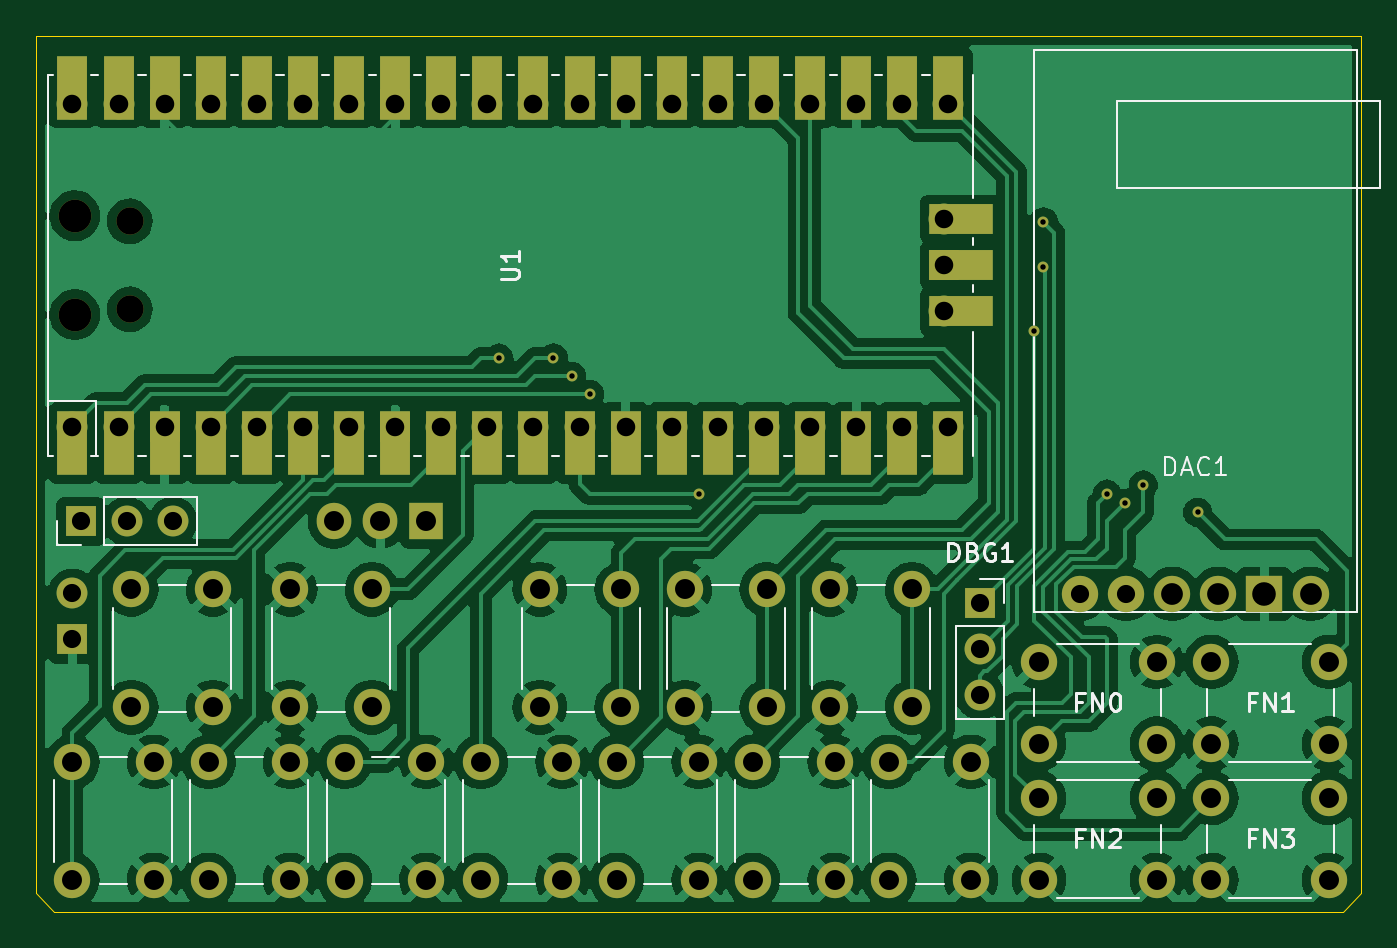
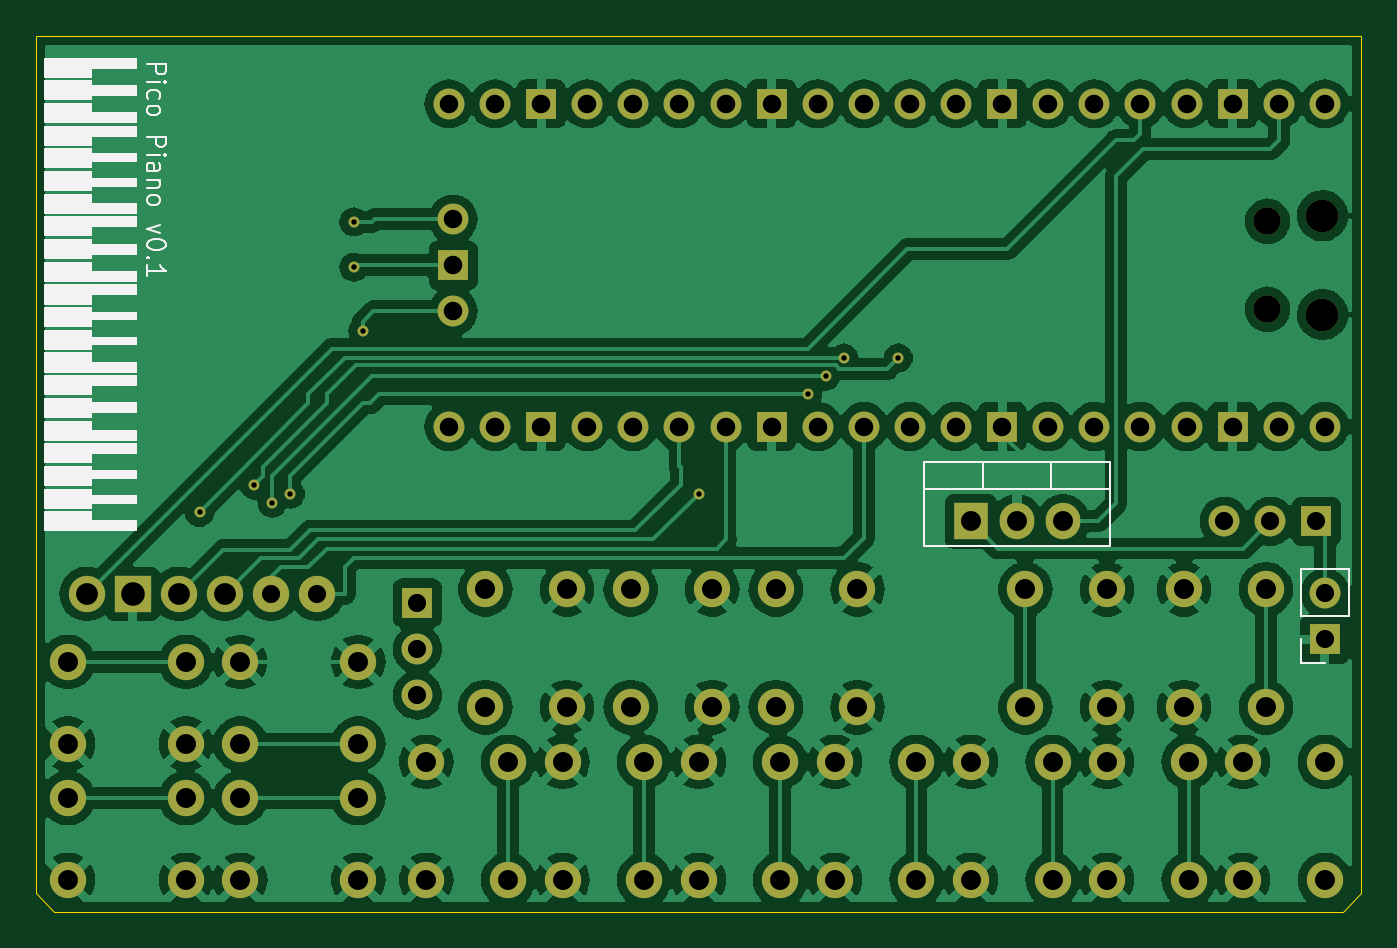
Circuit board: 11 layer files. Board 73.0 x 48.2 mm.
- bottom_copper: pico_piano-B_Cu.gbl (198536 bytes)
- bottom_mask: pico_piano-B_Mask.gbs (4418 bytes)
- paste: pico_piano-B_Paste.gbp (489 bytes)
- bottom_silk: pico_piano-B_Silkscreen.gbo (20091 bytes)
- outline: pico_piano-Edge_Cuts.gm1 (975 bytes)
- top_copper: pico_piano-F_Cu.gtl (168952 bytes)
- top_mask: pico_piano-F_Mask.gts (5884 bytes)
- paste: pico_piano-F_Paste.gtp (489 bytes)
- top_silk: pico_piano-F_Silkscreen.gto (21056 bytes)
- drill: pico_piano-NPTH.drl (461 bytes)
- drill: pico_piano-PTH.drl (2560 bytes)

=== bottom_copper: pico_piano-B_Cu.gbl (198536 bytes, source omitted) ===
=== bottom_mask: pico_piano-B_Mask.gbs ===
G04 #@! TF.GenerationSoftware,KiCad,Pcbnew,8.0.6*
G04 #@! TF.CreationDate,2024-11-03T10:51:15+01:00*
G04 #@! TF.ProjectId,pico_piano,7069636f-5f70-4696-916e-6f2e6b696361,rev?*
G04 #@! TF.SameCoordinates,Original*
G04 #@! TF.FileFunction,Soldermask,Bot*
G04 #@! TF.FilePolarity,Negative*
%FSLAX46Y46*%
G04 Gerber Fmt 4.6, Leading zero omitted, Abs format (unit mm)*
G04 Created by KiCad (PCBNEW 8.0.6) date 2024-11-03 10:51:15*
%MOMM*%
%LPD*%
G01*
G04 APERTURE LIST*
%ADD10C,2.000000*%
%ADD11R,1.700000X1.700000*%
%ADD12O,1.700000X1.700000*%
%ADD13O,1.800000X1.800000*%
%ADD14O,1.500000X1.500000*%
%ADD15R,2.000000X2.000000*%
%ADD16R,1.905000X2.000000*%
%ADD17O,1.905000X2.000000*%
%ADD18C,0.600000*%
G04 APERTURE END LIST*
D10*
X167250000Y-65750000D03*
X173750000Y-65750000D03*
X167250000Y-70250000D03*
X173750000Y-70250000D03*
X142000000Y-77750000D03*
X142000000Y-71250000D03*
X146500000Y-77750000D03*
X146500000Y-71250000D03*
X130250000Y-68250000D03*
X130250000Y-61750000D03*
X134750000Y-68250000D03*
X134750000Y-61750000D03*
X138250000Y-68250000D03*
X138250000Y-61750000D03*
X142750000Y-68250000D03*
X142750000Y-61750000D03*
D11*
X154500000Y-62500000D03*
D12*
X154500000Y-65040000D03*
X154500000Y-67580000D03*
D10*
X104500000Y-77750000D03*
X104500000Y-71250000D03*
X109000000Y-77750000D03*
X109000000Y-71250000D03*
X149500000Y-77750000D03*
X149500000Y-71250000D03*
X154000000Y-77750000D03*
X154000000Y-71250000D03*
X134500000Y-77750000D03*
X134500000Y-71250000D03*
X139000000Y-77750000D03*
X139000000Y-71250000D03*
X164250000Y-70250000D03*
X157750000Y-70250000D03*
X164250000Y-65750000D03*
X157750000Y-65750000D03*
X146250000Y-68250000D03*
X146250000Y-61750000D03*
X150750000Y-68250000D03*
X150750000Y-61750000D03*
X112250000Y-61750000D03*
X112250000Y-68250000D03*
X107750000Y-61750000D03*
X107750000Y-68250000D03*
D11*
X104960000Y-58000000D03*
D12*
X107500000Y-58000000D03*
X110040000Y-58000000D03*
D10*
X119500000Y-77750000D03*
X119500000Y-71250000D03*
X124000000Y-77750000D03*
X124000000Y-71250000D03*
X127000000Y-77750000D03*
X127000000Y-71250000D03*
X131500000Y-77750000D03*
X131500000Y-71250000D03*
X112000000Y-77750000D03*
X112000000Y-71250000D03*
X116500000Y-77750000D03*
X116500000Y-71250000D03*
D13*
X104630000Y-46615000D03*
D14*
X107660000Y-46315000D03*
X107660000Y-41465000D03*
D13*
X104630000Y-41165000D03*
D12*
X104500000Y-52780000D03*
X107040000Y-52780000D03*
D11*
X109580000Y-52780000D03*
D12*
X112120000Y-52780000D03*
X114660000Y-52780000D03*
X117200000Y-52780000D03*
X119740000Y-52780000D03*
D11*
X122280000Y-52780000D03*
D12*
X124820000Y-52780000D03*
X127360000Y-52780000D03*
X129900000Y-52780000D03*
X132440000Y-52780000D03*
D11*
X134980000Y-52780000D03*
D12*
X137520000Y-52780000D03*
X140060000Y-52780000D03*
X142600000Y-52780000D03*
X145140000Y-52780000D03*
D11*
X147680000Y-52780000D03*
D12*
X150220000Y-52780000D03*
X152760000Y-52780000D03*
X152760000Y-35000000D03*
X150220000Y-35000000D03*
D11*
X147680000Y-35000000D03*
D12*
X145140000Y-35000000D03*
X142600000Y-35000000D03*
X140060000Y-35000000D03*
X137520000Y-35000000D03*
D11*
X134980000Y-35000000D03*
D12*
X132440000Y-35000000D03*
X129900000Y-35000000D03*
X127360000Y-35000000D03*
X124820000Y-35000000D03*
D11*
X122280000Y-35000000D03*
D12*
X119740000Y-35000000D03*
X117200000Y-35000000D03*
X114660000Y-35000000D03*
X112120000Y-35000000D03*
D11*
X109580000Y-35000000D03*
D12*
X107040000Y-35000000D03*
X104500000Y-35000000D03*
X152530000Y-46430000D03*
D11*
X152530000Y-43890000D03*
D12*
X152530000Y-41350000D03*
D10*
X116500000Y-68250000D03*
X116500000Y-61750000D03*
X121000000Y-68250000D03*
X121000000Y-61750000D03*
X157750000Y-73250000D03*
X164250000Y-73250000D03*
X157750000Y-77750000D03*
X164250000Y-77750000D03*
X160015000Y-62000000D03*
X162555000Y-62000000D03*
X165095000Y-62000000D03*
X167635000Y-62000000D03*
D15*
X170175000Y-62000000D03*
D10*
X172715000Y-62000000D03*
D16*
X124000000Y-58000000D03*
D17*
X121460000Y-58000000D03*
X118920000Y-58000000D03*
D11*
X104500000Y-64500000D03*
D12*
X104500000Y-61960000D03*
D10*
X167250000Y-73250000D03*
X173750000Y-73250000D03*
X167250000Y-77750000D03*
X173750000Y-77750000D03*
D18*
X166500000Y-57500000D03*
X158000000Y-41500000D03*
X158000000Y-44000000D03*
X157500000Y-47500000D03*
X161500000Y-56500000D03*
X162500000Y-57000000D03*
X163500000Y-56000000D03*
X139000000Y-56500000D03*
X128000000Y-49000000D03*
X131000000Y-49000000D03*
X132000000Y-50000000D03*
X133000000Y-51000000D03*
M02*

=== paste: pico_piano-B_Paste.gbp ===
G04 #@! TF.GenerationSoftware,KiCad,Pcbnew,8.0.6*
G04 #@! TF.CreationDate,2024-11-03T10:51:14+01:00*
G04 #@! TF.ProjectId,pico_piano,7069636f-5f70-4696-916e-6f2e6b696361,rev?*
G04 #@! TF.SameCoordinates,Original*
G04 #@! TF.FileFunction,Paste,Bot*
G04 #@! TF.FilePolarity,Positive*
%FSLAX46Y46*%
G04 Gerber Fmt 4.6, Leading zero omitted, Abs format (unit mm)*
G04 Created by KiCad (PCBNEW 8.0.6) date 2024-11-03 10:51:14*
%MOMM*%
%LPD*%
G01*
G04 APERTURE LIST*
G04 APERTURE END LIST*
M02*

=== bottom_silk: pico_piano-B_Silkscreen.gbo (20091 bytes, source omitted) ===
=== outline: pico_piano-Edge_Cuts.gm1 ===
G04 #@! TF.GenerationSoftware,KiCad,Pcbnew,8.0.6*
G04 #@! TF.CreationDate,2024-11-03T10:51:15+01:00*
G04 #@! TF.ProjectId,pico_piano,7069636f-5f70-4696-916e-6f2e6b696361,rev?*
G04 #@! TF.SameCoordinates,Original*
G04 #@! TF.FileFunction,Profile,NP*
%FSLAX46Y46*%
G04 Gerber Fmt 4.6, Leading zero omitted, Abs format (unit mm)*
G04 Created by KiCad (PCBNEW 8.0.6) date 2024-11-03 10:51:15*
%MOMM*%
%LPD*%
G01*
G04 APERTURE LIST*
G04 #@! TA.AperFunction,Profile*
%ADD10C,0.050000*%
G04 #@! TD*
G04 APERTURE END LIST*
D10*
X175500000Y-31250000D02*
X175500000Y-32000000D01*
X102500000Y-31250000D02*
X175500000Y-31250000D01*
X102500000Y-32000000D02*
X102500000Y-31250000D01*
X102500000Y-57500000D02*
X102500000Y-78500000D01*
X102500000Y-78500000D02*
X103500000Y-79500000D01*
X174500000Y-79500000D02*
X103500000Y-79500000D01*
X175500000Y-78500000D02*
X175500000Y-32000000D01*
X174500000Y-79500000D02*
X175500000Y-78500000D01*
X102500000Y-57500000D02*
X102500000Y-32000000D01*
M02*

=== top_copper: pico_piano-F_Cu.gtl (168952 bytes, source omitted) ===
=== top_mask: pico_piano-F_Mask.gts ===
G04 #@! TF.GenerationSoftware,KiCad,Pcbnew,8.0.6*
G04 #@! TF.CreationDate,2024-11-03T10:51:15+01:00*
G04 #@! TF.ProjectId,pico_piano,7069636f-5f70-4696-916e-6f2e6b696361,rev?*
G04 #@! TF.SameCoordinates,Original*
G04 #@! TF.FileFunction,Soldermask,Top*
G04 #@! TF.FilePolarity,Negative*
%FSLAX46Y46*%
G04 Gerber Fmt 4.6, Leading zero omitted, Abs format (unit mm)*
G04 Created by KiCad (PCBNEW 8.0.6) date 2024-11-03 10:51:15*
%MOMM*%
%LPD*%
G01*
G04 APERTURE LIST*
%ADD10C,2.000000*%
%ADD11R,1.700000X1.700000*%
%ADD12O,1.700000X1.700000*%
%ADD13O,1.800000X1.800000*%
%ADD14O,1.500000X1.500000*%
%ADD15R,1.700000X3.500000*%
%ADD16R,3.500000X1.700000*%
%ADD17R,2.000000X2.000000*%
%ADD18R,1.905000X2.000000*%
%ADD19O,1.905000X2.000000*%
%ADD20C,0.600000*%
G04 APERTURE END LIST*
D10*
X167250000Y-65750000D03*
X173750000Y-65750000D03*
X167250000Y-70250000D03*
X173750000Y-70250000D03*
X142000000Y-77750000D03*
X142000000Y-71250000D03*
X146500000Y-77750000D03*
X146500000Y-71250000D03*
X130250000Y-68250000D03*
X130250000Y-61750000D03*
X134750000Y-68250000D03*
X134750000Y-61750000D03*
X138250000Y-68250000D03*
X138250000Y-61750000D03*
X142750000Y-68250000D03*
X142750000Y-61750000D03*
D11*
X154500000Y-62500000D03*
D12*
X154500000Y-65040000D03*
X154500000Y-67580000D03*
D10*
X104500000Y-77750000D03*
X104500000Y-71250000D03*
X109000000Y-77750000D03*
X109000000Y-71250000D03*
X149500000Y-77750000D03*
X149500000Y-71250000D03*
X154000000Y-77750000D03*
X154000000Y-71250000D03*
X134500000Y-77750000D03*
X134500000Y-71250000D03*
X139000000Y-77750000D03*
X139000000Y-71250000D03*
X164250000Y-70250000D03*
X157750000Y-70250000D03*
X164250000Y-65750000D03*
X157750000Y-65750000D03*
X146250000Y-68250000D03*
X146250000Y-61750000D03*
X150750000Y-68250000D03*
X150750000Y-61750000D03*
X112250000Y-61750000D03*
X112250000Y-68250000D03*
X107750000Y-61750000D03*
X107750000Y-68250000D03*
D11*
X104960000Y-58000000D03*
D12*
X107500000Y-58000000D03*
X110040000Y-58000000D03*
D10*
X119500000Y-77750000D03*
X119500000Y-71250000D03*
X124000000Y-77750000D03*
X124000000Y-71250000D03*
X127000000Y-77750000D03*
X127000000Y-71250000D03*
X131500000Y-77750000D03*
X131500000Y-71250000D03*
X112000000Y-77750000D03*
X112000000Y-71250000D03*
X116500000Y-77750000D03*
X116500000Y-71250000D03*
D13*
X104630000Y-46615000D03*
D14*
X107660000Y-46315000D03*
X107660000Y-41465000D03*
D13*
X104630000Y-41165000D03*
D12*
X104500000Y-52780000D03*
D15*
X104500000Y-53680000D03*
D12*
X107040000Y-52780000D03*
D15*
X107040000Y-53680000D03*
D11*
X109580000Y-52780000D03*
D15*
X109580000Y-53680000D03*
D12*
X112120000Y-52780000D03*
D15*
X112120000Y-53680000D03*
D12*
X114660000Y-52780000D03*
D15*
X114660000Y-53680000D03*
D12*
X117200000Y-52780000D03*
D15*
X117200000Y-53680000D03*
D12*
X119740000Y-52780000D03*
D15*
X119740000Y-53680000D03*
D11*
X122280000Y-52780000D03*
D15*
X122280000Y-53680000D03*
D12*
X124820000Y-52780000D03*
D15*
X124820000Y-53680000D03*
D12*
X127360000Y-52780000D03*
D15*
X127360000Y-53680000D03*
D12*
X129900000Y-52780000D03*
D15*
X129900000Y-53680000D03*
D12*
X132440000Y-52780000D03*
D15*
X132440000Y-53680000D03*
D11*
X134980000Y-52780000D03*
D15*
X134980000Y-53680000D03*
D12*
X137520000Y-52780000D03*
D15*
X137520000Y-53680000D03*
D12*
X140060000Y-52780000D03*
D15*
X140060000Y-53680000D03*
D12*
X142600000Y-52780000D03*
D15*
X142600000Y-53680000D03*
D12*
X145140000Y-52780000D03*
D15*
X145140000Y-53680000D03*
D11*
X147680000Y-52780000D03*
D15*
X147680000Y-53680000D03*
D12*
X150220000Y-52780000D03*
D15*
X150220000Y-53680000D03*
D12*
X152760000Y-52780000D03*
D15*
X152760000Y-53680000D03*
D12*
X152760000Y-35000000D03*
D15*
X152760000Y-34100000D03*
D12*
X150220000Y-35000000D03*
D15*
X150220000Y-34100000D03*
D11*
X147680000Y-35000000D03*
D15*
X147680000Y-34100000D03*
D12*
X145140000Y-35000000D03*
D15*
X145140000Y-34100000D03*
D12*
X142600000Y-35000000D03*
D15*
X142600000Y-34100000D03*
D12*
X140060000Y-35000000D03*
D15*
X140060000Y-34100000D03*
D12*
X137520000Y-35000000D03*
D15*
X137520000Y-34100000D03*
D11*
X134980000Y-35000000D03*
D15*
X134980000Y-34100000D03*
D12*
X132440000Y-35000000D03*
D15*
X132440000Y-34100000D03*
D12*
X129900000Y-35000000D03*
D15*
X129900000Y-34100000D03*
D12*
X127360000Y-35000000D03*
D15*
X127360000Y-34100000D03*
D12*
X124820000Y-35000000D03*
D15*
X124820000Y-34100000D03*
D11*
X122280000Y-35000000D03*
D15*
X122280000Y-34100000D03*
D12*
X119740000Y-35000000D03*
D15*
X119740000Y-34100000D03*
D12*
X117200000Y-35000000D03*
D15*
X117200000Y-34100000D03*
D12*
X114660000Y-35000000D03*
D15*
X114660000Y-34100000D03*
D12*
X112120000Y-35000000D03*
D15*
X112120000Y-34100000D03*
D11*
X109580000Y-35000000D03*
D15*
X109580000Y-34100000D03*
D12*
X107040000Y-35000000D03*
D15*
X107040000Y-34100000D03*
D12*
X104500000Y-35000000D03*
D15*
X104500000Y-34100000D03*
D12*
X152530000Y-46430000D03*
D16*
X153430000Y-46430000D03*
D11*
X152530000Y-43890000D03*
D16*
X153430000Y-43890000D03*
D12*
X152530000Y-41350000D03*
D16*
X153430000Y-41350000D03*
D10*
X116500000Y-68250000D03*
X116500000Y-61750000D03*
X121000000Y-68250000D03*
X121000000Y-61750000D03*
X157750000Y-73250000D03*
X164250000Y-73250000D03*
X157750000Y-77750000D03*
X164250000Y-77750000D03*
X160015000Y-62000000D03*
X162555000Y-62000000D03*
X165095000Y-62000000D03*
X167635000Y-62000000D03*
D17*
X170175000Y-62000000D03*
D10*
X172715000Y-62000000D03*
D18*
X124000000Y-58000000D03*
D19*
X121460000Y-58000000D03*
X118920000Y-58000000D03*
D11*
X104500000Y-64500000D03*
D12*
X104500000Y-61960000D03*
D10*
X167250000Y-73250000D03*
X173750000Y-73250000D03*
X167250000Y-77750000D03*
X173750000Y-77750000D03*
D20*
X166500000Y-57500000D03*
X158000000Y-41500000D03*
X158000000Y-44000000D03*
X157500000Y-47500000D03*
X161500000Y-56500000D03*
X162500000Y-57000000D03*
X163500000Y-56000000D03*
X139000000Y-56500000D03*
X128000000Y-49000000D03*
X131000000Y-49000000D03*
X132000000Y-50000000D03*
X133000000Y-51000000D03*
M02*

=== paste: pico_piano-F_Paste.gtp ===
G04 #@! TF.GenerationSoftware,KiCad,Pcbnew,8.0.6*
G04 #@! TF.CreationDate,2024-11-03T10:51:14+01:00*
G04 #@! TF.ProjectId,pico_piano,7069636f-5f70-4696-916e-6f2e6b696361,rev?*
G04 #@! TF.SameCoordinates,Original*
G04 #@! TF.FileFunction,Paste,Top*
G04 #@! TF.FilePolarity,Positive*
%FSLAX46Y46*%
G04 Gerber Fmt 4.6, Leading zero omitted, Abs format (unit mm)*
G04 Created by KiCad (PCBNEW 8.0.6) date 2024-11-03 10:51:14*
%MOMM*%
%LPD*%
G01*
G04 APERTURE LIST*
G04 APERTURE END LIST*
M02*

=== top_silk: pico_piano-F_Silkscreen.gto (21056 bytes, source omitted) ===
=== drill: pico_piano-NPTH.drl ===
M48
; DRILL file {KiCad 8.0.6} date 2024-11-03T10:52:13+0100
; FORMAT={-:-/ absolute / metric / decimal}
; #@! TF.CreationDate,2024-11-03T10:52:13+01:00
; #@! TF.GenerationSoftware,Kicad,Pcbnew,8.0.6
; #@! TF.FileFunction,NonPlated,1,2,NPTH
FMAT,2
METRIC
; #@! TA.AperFunction,NonPlated,NPTH,ComponentDrill
T1C1.500
; #@! TA.AperFunction,NonPlated,NPTH,ComponentDrill
T2C1.800
%
G90
G05
T1
X107.66Y-41.465
X107.66Y-46.315
T2
X104.63Y-41.165
X104.63Y-46.615
M30

=== drill: pico_piano-PTH.drl ===
M48
; DRILL file {KiCad 8.0.6} date 2024-11-03T10:52:13+0100
; FORMAT={-:-/ absolute / metric / decimal}
; #@! TF.CreationDate,2024-11-03T10:52:13+01:00
; #@! TF.GenerationSoftware,Kicad,Pcbnew,8.0.6
; #@! TF.FileFunction,Plated,1,2,PTH
FMAT,2
METRIC
; #@! TA.AperFunction,Plated,PTH,ViaDrill
T1C0.300
; #@! TA.AperFunction,Plated,PTH,ComponentDrill
T2C1.000
; #@! TA.AperFunction,Plated,PTH,ComponentDrill
T3C1.020
; #@! TA.AperFunction,Plated,PTH,ComponentDrill
T4C1.100
; #@! TA.AperFunction,Plated,PTH,ComponentDrill
T5C1.200
; #@! TA.AperFunction,Plated,PTH,ComponentDrill
T6C1.300
%
G90
G05
T1
X128.0Y-49.0
X131.0Y-49.0
X132.0Y-50.0
X133.0Y-51.0
X139.0Y-56.5
X157.5Y-47.5
X158.0Y-41.5
X158.0Y-44.0
X161.5Y-56.5
X162.5Y-57.0
X163.5Y-56.0
X166.5Y-57.5
T2
X104.5Y-61.96
X104.5Y-64.5
X104.96Y-58.0
X107.5Y-58.0
X110.04Y-58.0
X154.5Y-62.5
X154.5Y-65.04
X154.5Y-67.58
X160.015Y-62.0
X162.555Y-62.0
T3
X104.5Y-35.0
X104.5Y-52.78
X107.04Y-35.0
X107.04Y-52.78
X109.58Y-35.0
X109.58Y-52.78
X112.12Y-35.0
X112.12Y-52.78
X114.66Y-35.0
X114.66Y-52.78
X117.2Y-35.0
X117.2Y-52.78
X119.74Y-35.0
X119.74Y-52.78
X122.28Y-35.0
X122.28Y-52.78
X124.82Y-35.0
X124.82Y-52.78
X127.36Y-35.0
X127.36Y-52.78
X129.9Y-35.0
X129.9Y-52.78
X132.44Y-35.0
X132.44Y-52.78
X134.98Y-35.0
X134.98Y-52.78
X137.52Y-35.0
X137.52Y-52.78
X140.06Y-35.0
X140.06Y-52.78
X142.6Y-35.0
X142.6Y-52.78
X145.14Y-35.0
X145.14Y-52.78
X147.68Y-35.0
X147.68Y-52.78
X150.22Y-35.0
X150.22Y-52.78
X152.53Y-41.35
X152.53Y-43.89
X152.53Y-46.43
X152.76Y-35.0
X152.76Y-52.78
T4
X104.5Y-71.25
X104.5Y-77.75
X107.75Y-61.75
X107.75Y-68.25
X109.0Y-71.25
X109.0Y-77.75
X112.0Y-71.25
X112.0Y-77.75
X112.25Y-61.75
X112.25Y-68.25
X116.5Y-61.75
X116.5Y-68.25
X116.5Y-71.25
X116.5Y-77.75
X118.92Y-58.0
X119.5Y-71.25
X119.5Y-77.75
X121.0Y-61.75
X121.0Y-68.25
X121.46Y-58.0
X124.0Y-58.0
X124.0Y-71.25
X124.0Y-77.75
X127.0Y-71.25
X127.0Y-77.75
X130.25Y-61.75
X130.25Y-68.25
X131.5Y-71.25
X131.5Y-77.75
X134.5Y-71.25
X134.5Y-77.75
X134.75Y-61.75
X134.75Y-68.25
X138.25Y-61.75
X138.25Y-68.25
X139.0Y-71.25
X139.0Y-77.75
X142.0Y-71.25
X142.0Y-77.75
X142.75Y-61.75
X142.75Y-68.25
X146.25Y-61.75
X146.25Y-68.25
X146.5Y-71.25
X146.5Y-77.75
X149.5Y-71.25
X149.5Y-77.75
X150.75Y-61.75
X150.75Y-68.25
X154.0Y-71.25
X154.0Y-77.75
X157.75Y-65.75
X157.75Y-70.25
X157.75Y-73.25
X157.75Y-77.75
X164.25Y-65.75
X164.25Y-70.25
X164.25Y-73.25
X164.25Y-77.75
X167.25Y-65.75
X167.25Y-70.25
X167.25Y-73.25
X167.25Y-77.75
X173.75Y-65.75
X173.75Y-70.25
X173.75Y-73.25
X173.75Y-77.75
T5
X165.095Y-62.0
X167.635Y-62.0
X172.715Y-62.0
T6
X170.175Y-62.0
M30

